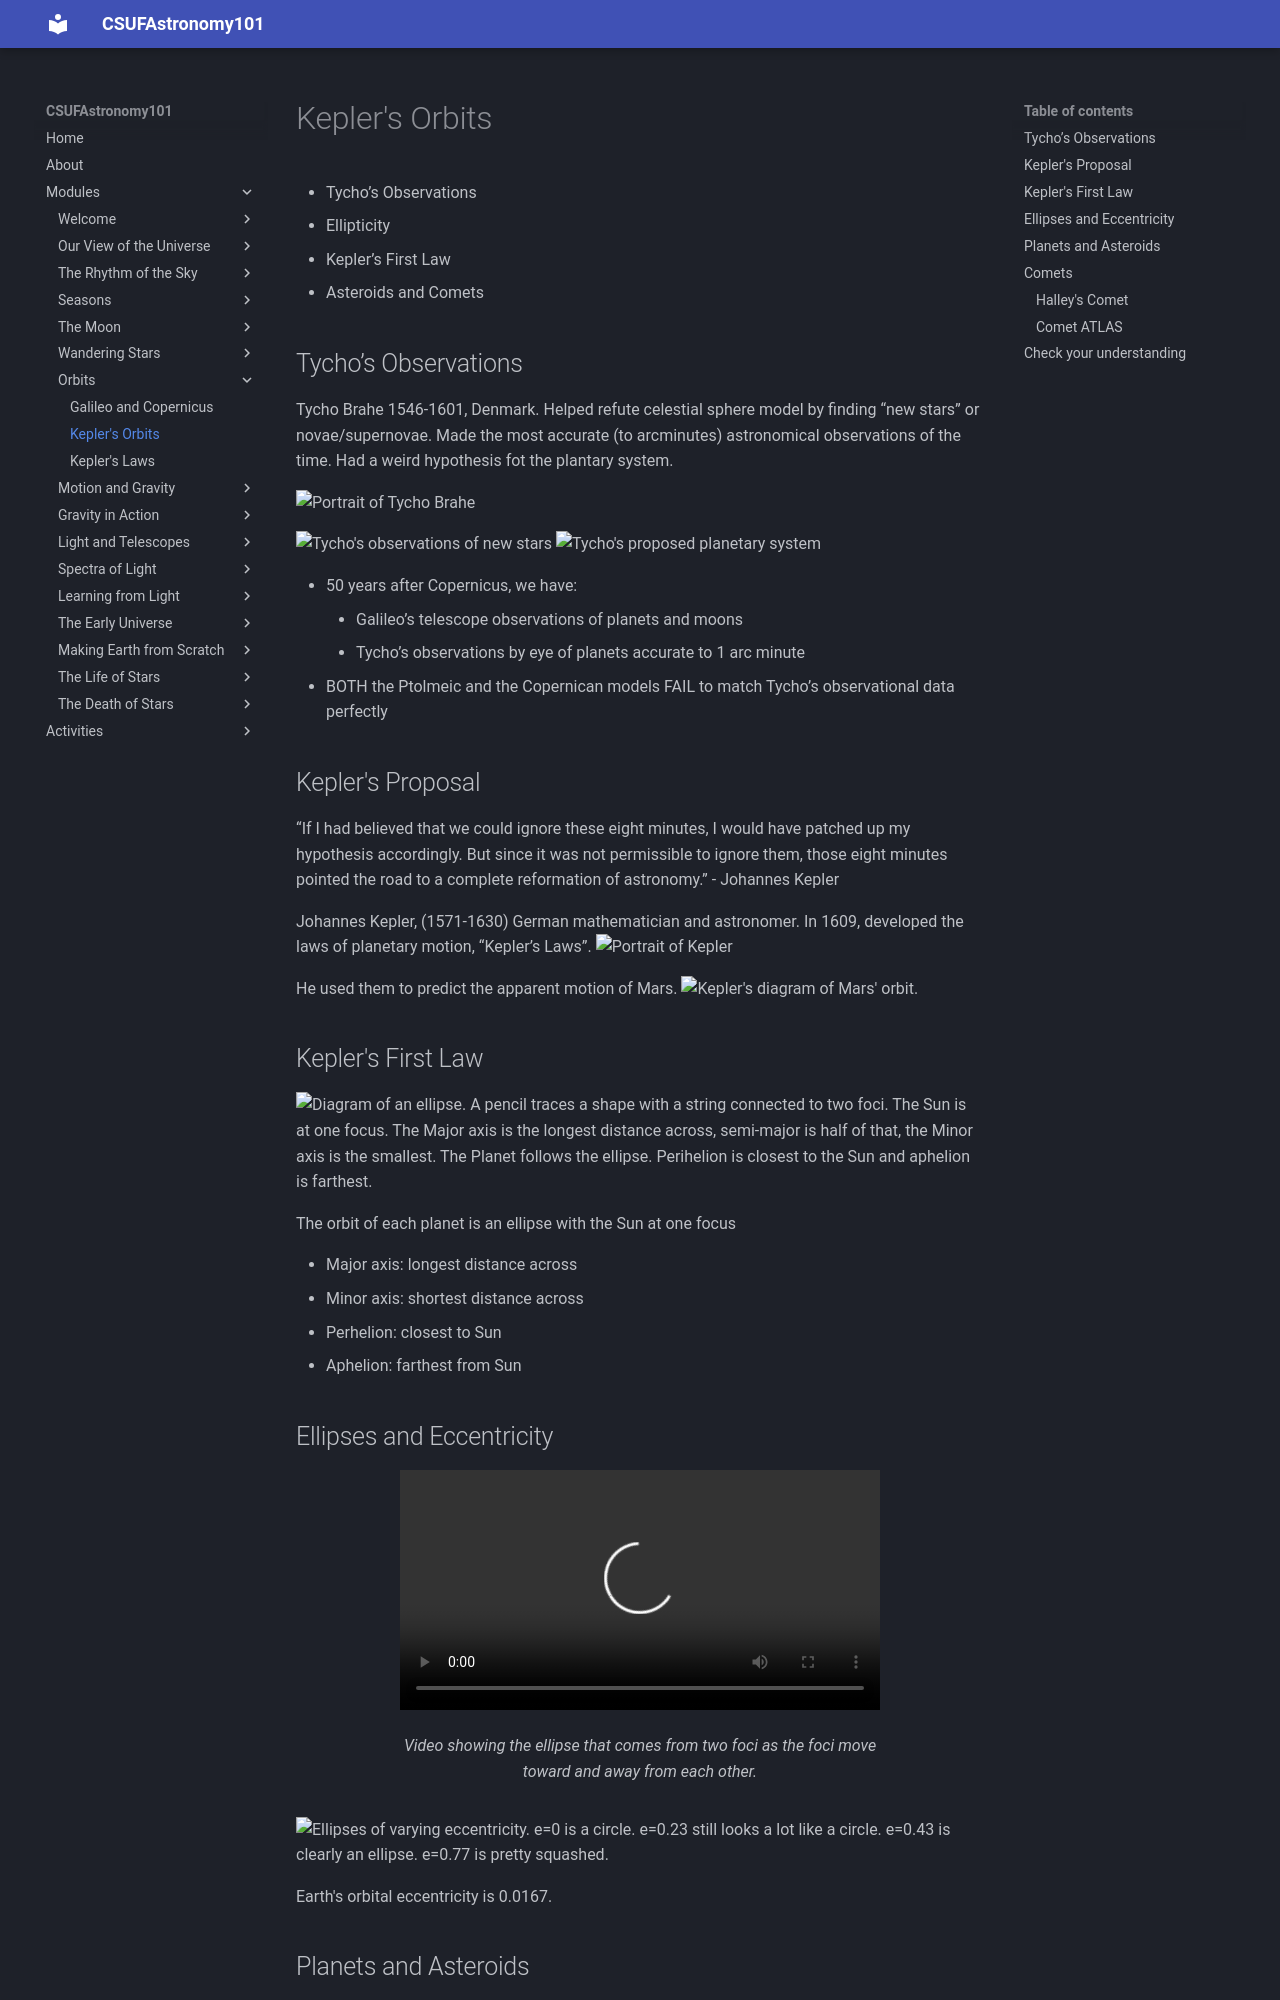

repository: jsread/astr101-online · page: modules/keplers_orbits/index.html · generator: mkdocs

# Kepler's Orbits

- Tycho’s Observations
- Ellipticity
- Kepler’s First Law
- Asteroids and Comets

## Tycho’s Observations



Tycho Brahe 1546-1601, Denmark. Helped refute celestial sphere model by finding “new stars” or novae/supernovae. Made the most accurate (to arcminutes) astronomical observations of the time. Had a weird hypothesis fot the plantary system.

![Portrait of Tycho Brahe](img/standard_compressed_Tycho_Brahe_1_.jpeg)

![Tycho's observations of new stars](img/tycho-new-stars.png)
![Tycho's proposed planetary system](img/tycho-hypothesis-system.png)


- 50 years after Copernicus, we have:
    - Galileo’s telescope observations of planets and moons
    - Tycho’s observations by eye of planets accurate to 1 arc minute
- BOTH the Ptolmeic and the Copernican models FAIL to match Tycho’s observational data perfectly


## Kepler's Proposal

“If I had believed that we could ignore these eight minutes, I would have patched up my hypothesis accordingly. But since it was not permissible to ignore them, those eight minutes pointed the road to a complete reformation of astronomy.”  - Johannes Kepler

Johannes Kepler, (1571-1630) German mathematician and astronomer. In 1609, developed the laws of planetary motion, “Kepler’s Laws”. 
![Portrait of Kepler](img/johannes-kepler-1610-149790-1024.jpg)

He used them to predict the apparent motion of Mars.
![Kepler's diagram of Mars' orbit.](img/kepler-diagram.jpg)

## Kepler's First Law

![Diagram of an ellipse. A pencil traces a shape with a string connected to two foci. The Sun is at one focus. The Major axis is the longest distance across, semi-major is half of that, the Minor axis is the smallest. The Planet follows the ellipse. Perihelion is closest to the Sun and aphelion is farthest.](img/kepler-first-diagram.png)

The orbit of each planet is an ellipse with the Sun at one focus

- Major axis: longest distance across
- Minor axis: shortest distance across
- Perhelion: closest to Sun
- Aphelion: farthest from Sun
